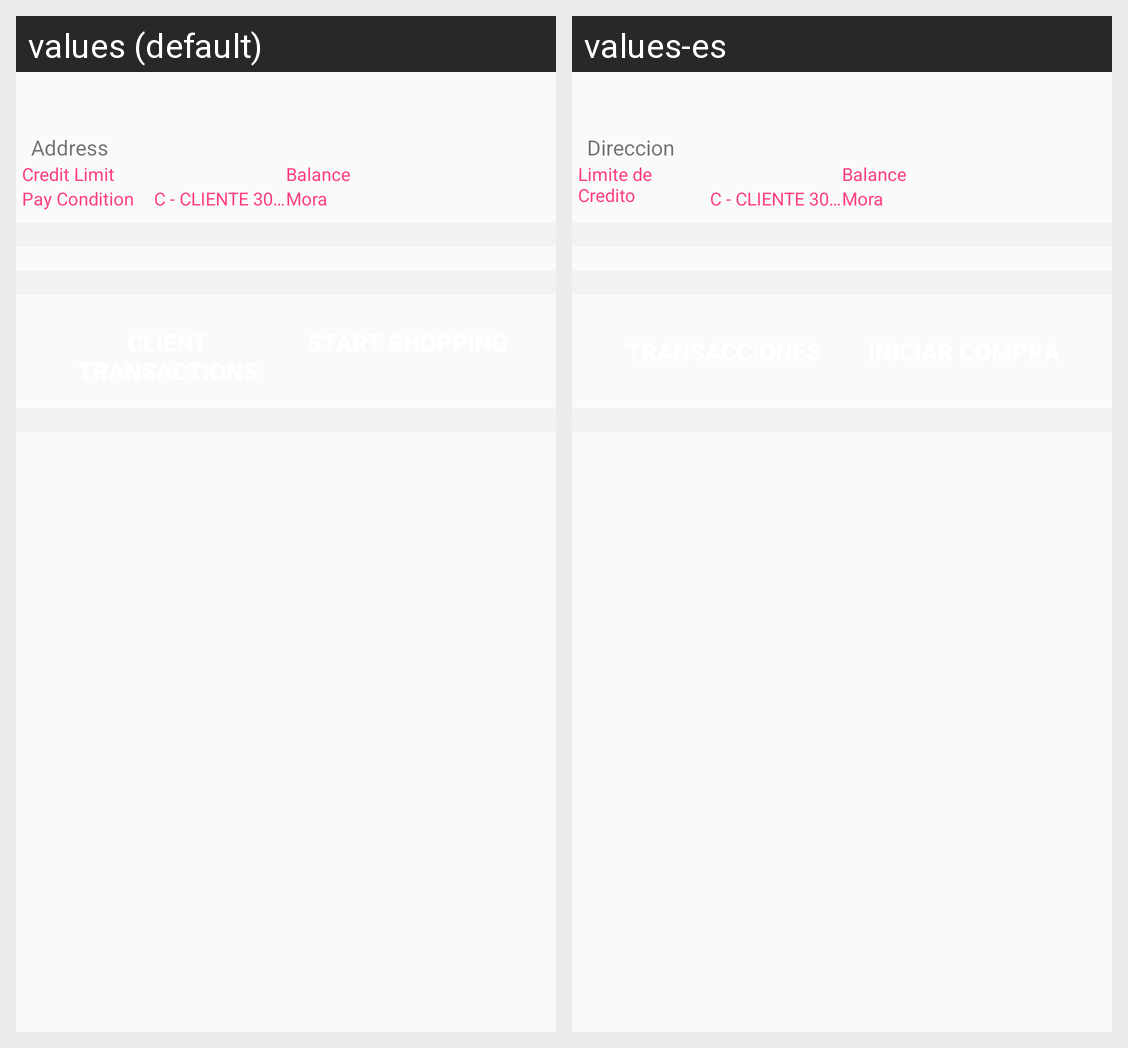

This grid shows one Android layout under two languages. Give, for every string resource on the screen, its name, the default text and each shown locale's text.
Android screen res/layout/fragment_documents.xml rendered under 2 locales, left to right: values (default), values-es. Device: Nexus 5 (rendered at 1080×1920; each locale shown at half size, 540×960, under a caption strip naming it); theme AppTheme.
Strings drawn on this screen, with the default value and each locale's value (text and hints the layout hard-codes, and strings that could not be matched under every locale, appear in the picture but are not listed):

Address
  values: Address
  values-es: Direccion

CreditLimit
  values: Credit Limit
  values-es: Limite de Credito

Balance
  values: Balance
  values-es: Balance
